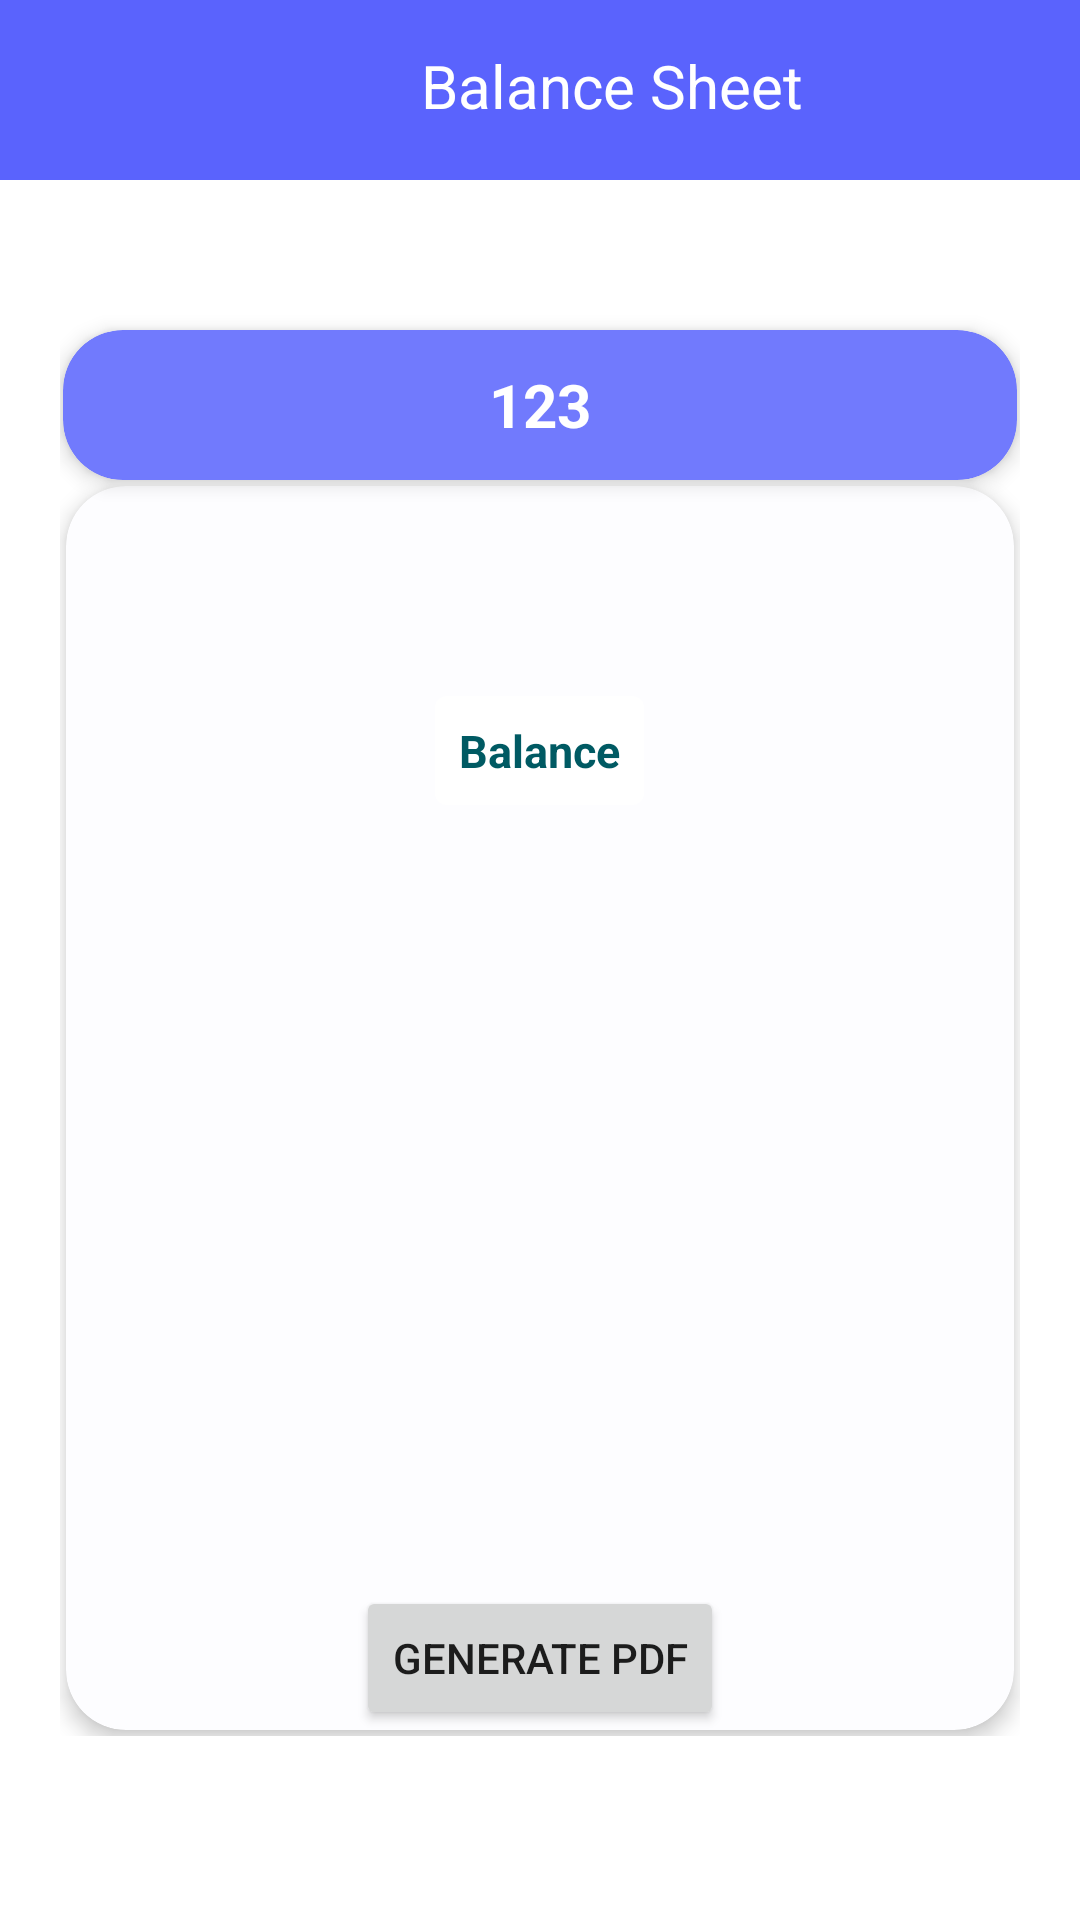

Layout XML and referenced resources for this Android screen:
<!-- AndroidManifest.xml: application theme Theme.Kharcha_theExpensesManagement -->
<!-- res/layout/activity_final_settlement2.xml -->
<?xml version="1.0" encoding="utf-8"?>
<LinearLayout xmlns:android="http://schemas.android.com/apk/res/android"
    xmlns:app="http://schemas.android.com/apk/res-auto"
    xmlns:tools="http://schemas.android.com/tools"
    android:layout_width="match_parent"
    android:layout_height="match_parent"
    android:orientation="vertical"
    tools:context=".Activity.Final_Settlement2"
    tools:ignore="MissingDefaultResource">

    <com.google.android.material.appbar.AppBarLayout
        android:id="@+id/appbarbalance2"
        android:layout_width="match_parent"
        android:layout_height="60dp"
        app:layout_constraintEnd_toEndOf="parent"
        app:layout_constraintStart_toStartOf="parent"
        app:layout_constraintTop_toTopOf="parent">


        <LinearLayout
            android:layout_width="match_parent"
            android:layout_height="55dp"
            android:gravity="center"
            android:orientation="horizontal">

            <ImageView
                android:id="@+id/back_balance2"
                android:layout_width="25dp"
                android:layout_height="35dp"
                android:layout_marginLeft="10dp"
                android:layout_marginTop="0dp"
                android:layout_marginRight="155dp"
                app:srcCompat="@drawable/baseline_arrow_back_24" />

            <TextView
                android:id="@+id/balance2"
                android:layout_width="match_parent"
                android:layout_height="match_parent"
                android:layout_gravity="center_vertical"
                android:layout_marginLeft="-50dp"
                android:layout_marginTop="10dp"
                android:text="Balance Sheet"
                android:textColor="#FFF"
                android:textSize="20dp" />
        </LinearLayout>


    </com.google.android.material.appbar.AppBarLayout>

    <ScrollView
        android:layout_width="match_parent"
        android:layout_height="match_parent">

        <LinearLayout
            android:layout_width="match_parent"
            android:layout_height="wrap_content"
            android:layout_gravity="center_horizontal"
            android:orientation="vertical"
            android:padding="20dp">
    <TextView
        android:id="@+id/passgroup_id2"
        android:layout_width="0dp"
        android:layout_height="0dp"
        android:layout_marginTop="0dp"
        android:text="123"
        android:textColor="@color/light_yellow"
        />


    <androidx.cardview.widget.CardView
        android:id="@+id/expense_wise_name"
        android:layout_width="match_parent"
        android:layout_height="50dp"
        android:layout_gravity="center"
        app:cardBackgroundColor="#717AFD"
        android:layout_marginHorizontal="1dp"
        app:cardCornerRadius="20dp"
        android:layout_marginTop="30dp"
        app:cardElevation="4dp">

        <LinearLayout
            android:layout_width="match_parent"
            android:layout_height="wrap_content"
            android:layout_gravity="center"
            android:orientation="horizontal">
            <TextView
                android:id="@+id/passwho_paid2"
                android:layout_width="match_parent"
                android:layout_height="wrap_content"
                android:textSize="20dp"
                android:textAlignment="center"
                android:text="123"
                android:textStyle="bold"
                android:textColor="#FFF"
                />
        </LinearLayout>
    </androidx.cardview.widget.CardView>



    <LinearLayout
        android:layout_width="match_parent"
        android:layout_height="match_parent"
        android:gravity="center"
        android:orientation="horizontal">

        <LinearLayout
            android:layout_width="match_parent"
            android:layout_height="match_parent"
            android:gravity="center"
            android:orientation="vertical">

            <androidx.cardview.widget.CardView
                android:layout_width="match_parent"
                android:layout_height="match_parent"
                app:cardBackgroundColor="#FDFDFF"
                app:cardCornerRadius="20dp"
                app:cardElevation="4dp"
                android:layout_margin="2dp">

                <LinearLayout
                    android:layout_width="match_parent"
                    android:layout_height="match_parent"
                    android:orientation="vertical">

                    <TextView
                        android:id="@+id/totalbalance2"
                        android:layout_width="wrap_content"
                        android:layout_height="wrap_content"
                        android:background="@drawable/border_de"
                        android:padding="8dp"
                        android:layout_marginTop="70dp"
                        android:layout_gravity="center"
                        android:text="Balance"
                        android:textStyle="bold"
                        android:textColor="#005A63"
                        android:textSize="15dp" />

                    <TextView
                        android:id="@+id/total_balance_counter2"
                        android:layout_width="wrap_content"
                        android:layout_height="wrap_content"
                        android:layout_marginTop="40dp"
                        android:layout_gravity="center"
                        android:text=""
                        android:textSize="15dp"
                        android:textColor="#000"/>

                <LinearLayout
                    android:layout_width="match_parent"
                    android:layout_height="match_parent"
                    android:orientation="vertical"
                    android:gravity="center"
                    android:layout_marginTop="200dp">
                    <Button
                        android:id="@+id/generate_pdf"
                        android:layout_width="wrap_content"
                        android:layout_height="wrap_content"
                        android:layout_gravity="center"
                        android:text="GENERATE PDF"/>
                </LinearLayout>
                </LinearLayout>
            </androidx.cardview.widget.CardView>


        </LinearLayout>
    </LinearLayout>
        </LinearLayout>
    </ScrollView>

</LinearLayout>
<!-- resources referenced by this layout -->
<resources>
  <color name="light_yellow">#FDE404</color>
  <!-- drawable border_de (drawable) -->
  <?xml version="1.0" encoding="utf-8"?>
  <shape xmlns:android="http://schemas.android.com/apk/res/android">
      <solid android:color="#FFF"/>
      <corners
          android:bottomLeftRadius="4dp"
          android:bottomRightRadius="4dp"
          android:topLeftRadius="4dp"
          android:topRightRadius="4dp"
          />
  
  </shape>
  <style name="Theme.Kharcha_theExpensesManagement" parent="Theme.MaterialComponents.DayNight.NoActionBar">
          
          <item name="colorPrimary">@color/purple_500</item>
          <item name="colorPrimaryVariant">@color/purple_700</item>
          <item name="colorOnPrimary">@color/white</item>
          
          <item name="colorSecondary">#5A63FD</item>
          <item name="colorSecondaryVariant">#5A63FD</item>
          <item name="colorOnSecondary">#FFFFFF</item>
          
          <item name="android:statusBarColor" tools:targetApi="l">#5A63FD</item>
          <item name="android:windowAnimationStyle">@style/animation</item>
          
  
      </style>
  <color name="purple_500">#5A63FD</color>
  <color name="purple_700">#FF3700B3</color>
  <color name="white">#FFFFFFFF</color>
  <style name="animation">
          <item name="android:windowEnterAnimation">@android:anim/fade_in</item>
          <item name="android:windowExitAnimation">@android:anim/fade_out</item>
      </style>
</resources>
